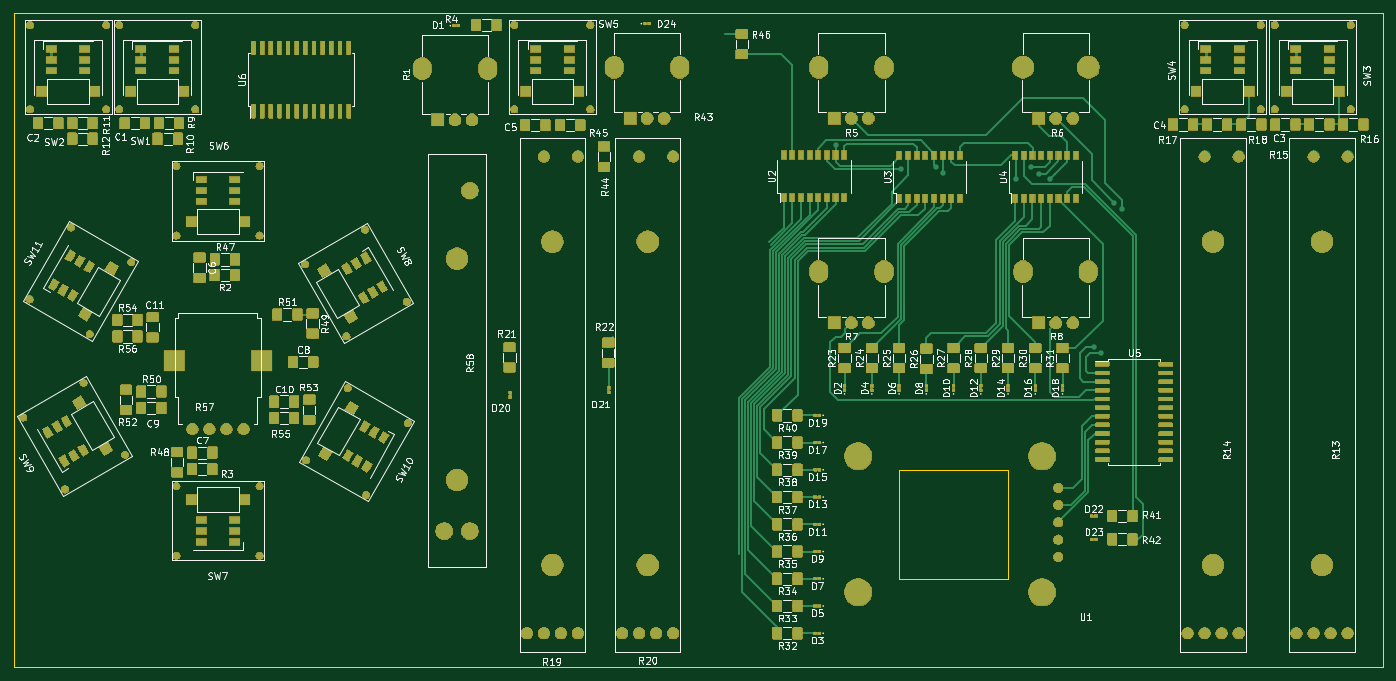
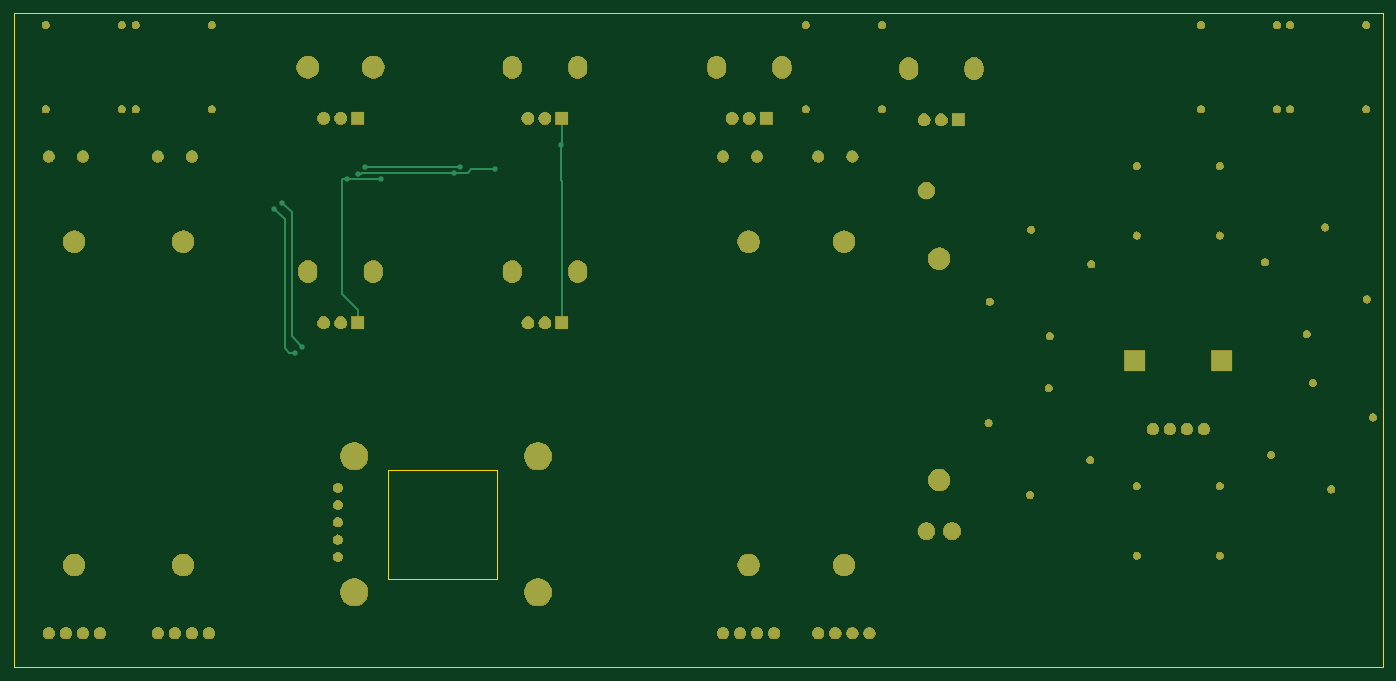
Circuit board: 9 layer files. Board 201.0 x 96.0 mm.
- bottom_copper: ProgrammerController_V0_5-B_Cu.gbr (5734 bytes)
- bottom_mask: ProgrammerController_V0_5-B_Mask.gbr (125643 bytes)
- paste: ProgrammerController_V0_5-B_Paste.gbr (514 bytes)
- bottom_silk: ProgrammerController_V0_5-B_SilkS.gbr (515 bytes)
- outline: ProgrammerController_V0_5-Edge_Cuts.gbr (913 bytes)
- top_copper: ProgrammerController_V0_5-F_Cu.gbr (410072 bytes)
- top_mask: ProgrammerController_V0_5-F_Mask.gbr (348276 bytes)
- paste: ProgrammerController_V0_5-F_Paste.gbr (390005 bytes)
- top_silk: ProgrammerController_V0_5-F_SilkS.gbr (116981 bytes)

=== bottom_copper: ProgrammerController_V0_5-B_Cu.gbr ===
G04 #@! TF.GenerationSoftware,KiCad,Pcbnew,(5.1.4-0-10_14)*
G04 #@! TF.CreationDate,2019-12-15T18:29:08+01:00*
G04 #@! TF.ProjectId,ProgrammerController,50726f67-7261-46d6-9d65-72436f6e7472,rev?*
G04 #@! TF.SameCoordinates,Original*
G04 #@! TF.FileFunction,Copper,L2,Bot*
G04 #@! TF.FilePolarity,Positive*
%FSLAX46Y46*%
G04 Gerber Fmt 4.6, Leading zero omitted, Abs format (unit mm)*
G04 Created by KiCad (PCBNEW (5.1.4-0-10_14)) date 2019-12-15 18:29:08*
%MOMM*%
%LPD*%
G04 APERTURE LIST*
%ADD10O,2.720000X3.240000*%
%ADD11C,1.800000*%
%ADD12R,1.800000X1.800000*%
%ADD13C,1.100000*%
%ADD14C,2.500000*%
%ADD15C,3.200000*%
%ADD16R,3.000000X3.000000*%
%ADD17C,1.700000*%
%ADD18C,1.400000*%
%ADD19C,4.000000*%
%ADD20C,3.240000*%
%ADD21C,0.800000*%
%ADD22C,0.250000*%
G04 APERTURE END LIST*
D10*
X107900000Y-55100000D03*
X117500000Y-55100000D03*
D11*
X115200000Y-62600000D03*
X112700000Y-62600000D03*
D12*
X110200000Y-62600000D03*
D13*
X56332309Y-78417245D03*
X65165768Y-83517245D03*
X50232309Y-88982755D03*
X59065768Y-94082755D03*
X99667691Y-117682755D03*
X90834232Y-112582755D03*
X105767691Y-107117245D03*
X96934232Y-102017245D03*
X49332309Y-106317245D03*
X58165768Y-101217245D03*
X55432309Y-116882755D03*
X64265768Y-111782755D03*
X105601408Y-89305256D03*
X96767949Y-94405256D03*
X99501408Y-78739746D03*
X90667949Y-83839746D03*
X71800000Y-126600000D03*
X71800000Y-116400000D03*
X84000000Y-126600000D03*
X84000000Y-116400000D03*
X84000000Y-69400000D03*
X84000000Y-79600000D03*
X71800000Y-69400000D03*
X71800000Y-79600000D03*
D14*
X114875000Y-73000000D03*
X114875000Y-123000000D03*
X111125000Y-123000000D03*
D15*
X113000000Y-83000000D03*
X113000000Y-115500000D03*
D16*
X84300000Y-98000000D03*
X71500000Y-98000000D03*
D17*
X81650000Y-108000000D03*
X79150000Y-108000000D03*
X76650000Y-108000000D03*
X74150000Y-108000000D03*
D13*
X132585000Y-61080000D03*
X121415000Y-61080000D03*
X132585000Y-48710000D03*
X121415000Y-48710000D03*
X230985000Y-61080000D03*
X219815000Y-61080000D03*
X230985000Y-48710000D03*
X219815000Y-48710000D03*
X244205000Y-61080000D03*
X233035000Y-61080000D03*
X244205000Y-48710000D03*
X233035000Y-48710000D03*
X61485000Y-61080000D03*
X50315000Y-61080000D03*
X61485000Y-48710000D03*
X50315000Y-48710000D03*
X74585000Y-61080000D03*
X63415000Y-61080000D03*
X74585000Y-48710000D03*
X63415000Y-48710000D03*
D10*
X136100000Y-54900000D03*
X145700000Y-54900000D03*
D11*
X143400000Y-62400000D03*
X140900000Y-62400000D03*
D12*
X138400000Y-62400000D03*
D17*
X144750000Y-68000000D03*
X139750000Y-68000000D03*
X144750000Y-138000000D03*
X142250000Y-138000000D03*
X137250000Y-138000000D03*
X139750000Y-138000000D03*
D15*
X141000000Y-80500000D03*
X141000000Y-128000000D03*
D17*
X130750000Y-68000000D03*
X125750000Y-68000000D03*
X130750000Y-138000000D03*
X128250000Y-138000000D03*
X123250000Y-138000000D03*
X125750000Y-138000000D03*
D15*
X127000000Y-80500000D03*
X127000000Y-128000000D03*
D17*
X227750000Y-68000000D03*
X222750000Y-68000000D03*
X227750000Y-138000000D03*
X225250000Y-138000000D03*
X220250000Y-138000000D03*
X222750000Y-138000000D03*
D15*
X224000000Y-80500000D03*
X224000000Y-128000000D03*
D17*
X243750000Y-68000000D03*
X238750000Y-68000000D03*
X243750000Y-138000000D03*
X241250000Y-138000000D03*
X236250000Y-138000000D03*
X238750000Y-138000000D03*
D15*
X240000000Y-80500000D03*
X240000000Y-128000000D03*
D18*
X201285000Y-116620000D03*
X201285000Y-119160000D03*
X201285000Y-121700000D03*
X201285000Y-124240000D03*
X201285000Y-126780000D03*
D19*
X198900000Y-112000000D03*
X198900000Y-132000000D03*
X171900000Y-132000000D03*
X171900000Y-112000000D03*
D10*
X196100000Y-84900000D03*
X205700000Y-84900000D03*
D11*
X203400000Y-92400000D03*
X200900000Y-92400000D03*
D12*
X198400000Y-92400000D03*
D10*
X166100000Y-84900000D03*
X175700000Y-84900000D03*
D11*
X173400000Y-92400000D03*
X170900000Y-92400000D03*
D12*
X168400000Y-92400000D03*
D20*
X196100000Y-54900000D03*
X205700000Y-54900000D03*
D11*
X203400000Y-62400000D03*
X200900000Y-62400000D03*
D12*
X198400000Y-62400000D03*
D10*
X166100000Y-54900000D03*
X175700000Y-54900000D03*
D11*
X173400000Y-62400000D03*
X170900000Y-62400000D03*
D12*
X168400000Y-62400000D03*
D21*
X200000000Y-71324990D03*
X195000000Y-71300000D03*
X168600000Y-66374990D03*
X210600000Y-75700000D03*
X207600000Y-96800000D03*
X209500000Y-74800000D03*
X206500000Y-95900000D03*
X183300000Y-69500000D03*
X197300000Y-69500000D03*
X198400000Y-70500000D03*
X184300000Y-70400000D03*
X178200000Y-69900000D03*
D22*
X195024990Y-71324990D02*
X195000000Y-71300000D01*
X200000000Y-71324990D02*
X195024990Y-71324990D01*
X168400000Y-66174990D02*
X168600000Y-66374990D01*
X168400000Y-62400000D02*
X168400000Y-66174990D01*
X200565685Y-71324990D02*
X200700000Y-71459305D01*
X200000000Y-71324990D02*
X200565685Y-71324990D01*
X200700000Y-71459305D02*
X200700000Y-88200000D01*
X198400000Y-90500000D02*
X198400000Y-92400000D01*
X200700000Y-88200000D02*
X198400000Y-90500000D01*
X168400000Y-92400000D02*
X168400000Y-71600000D01*
X168600000Y-71400000D02*
X168400000Y-71600000D01*
X168600000Y-66374990D02*
X168600000Y-71400000D01*
X210600000Y-75700000D02*
X209100000Y-77200000D01*
X209100000Y-77200000D02*
X209100000Y-96100000D01*
X208400000Y-96800000D02*
X209100000Y-96100000D01*
X207600000Y-96800000D02*
X208400000Y-96800000D01*
X209500000Y-74800000D02*
X208100000Y-76200000D01*
X208100000Y-94300000D02*
X206500000Y-95900000D01*
X208100000Y-76200000D02*
X208100000Y-94300000D01*
X183300000Y-69500000D02*
X197300000Y-69500000D01*
X197834315Y-70500000D02*
X197734315Y-70400000D01*
X198400000Y-70500000D02*
X197834315Y-70500000D01*
X197734315Y-70400000D02*
X184300000Y-70400000D01*
X178200000Y-69900000D02*
X181700000Y-69900000D01*
X182200000Y-70400000D02*
X184300000Y-70400000D01*
X181700000Y-69900000D02*
X182200000Y-70400000D01*
M02*

=== bottom_mask: ProgrammerController_V0_5-B_Mask.gbr (125643 bytes, source omitted) ===
=== paste: ProgrammerController_V0_5-B_Paste.gbr ===
G04 #@! TF.GenerationSoftware,KiCad,Pcbnew,(5.1.4-0-10_14)*
G04 #@! TF.CreationDate,2019-12-15T18:29:08+01:00*
G04 #@! TF.ProjectId,ProgrammerController,50726f67-7261-46d6-9d65-72436f6e7472,rev?*
G04 #@! TF.SameCoordinates,Original*
G04 #@! TF.FileFunction,Paste,Bot*
G04 #@! TF.FilePolarity,Positive*
%FSLAX46Y46*%
G04 Gerber Fmt 4.6, Leading zero omitted, Abs format (unit mm)*
G04 Created by KiCad (PCBNEW (5.1.4-0-10_14)) date 2019-12-15 18:29:08*
%MOMM*%
%LPD*%
G04 APERTURE LIST*
G04 APERTURE END LIST*
M02*

=== bottom_silk: ProgrammerController_V0_5-B_SilkS.gbr ===
G04 #@! TF.GenerationSoftware,KiCad,Pcbnew,(5.1.4-0-10_14)*
G04 #@! TF.CreationDate,2019-12-15T18:29:08+01:00*
G04 #@! TF.ProjectId,ProgrammerController,50726f67-7261-46d6-9d65-72436f6e7472,rev?*
G04 #@! TF.SameCoordinates,Original*
G04 #@! TF.FileFunction,Legend,Bot*
G04 #@! TF.FilePolarity,Positive*
%FSLAX46Y46*%
G04 Gerber Fmt 4.6, Leading zero omitted, Abs format (unit mm)*
G04 Created by KiCad (PCBNEW (5.1.4-0-10_14)) date 2019-12-15 18:29:08*
%MOMM*%
%LPD*%
G04 APERTURE LIST*
G04 APERTURE END LIST*
M02*

=== outline: ProgrammerController_V0_5-Edge_Cuts.gbr ===
G04 #@! TF.GenerationSoftware,KiCad,Pcbnew,(5.1.4-0-10_14)*
G04 #@! TF.CreationDate,2019-12-15T18:29:09+01:00*
G04 #@! TF.ProjectId,ProgrammerController,50726f67-7261-46d6-9d65-72436f6e7472,rev?*
G04 #@! TF.SameCoordinates,Original*
G04 #@! TF.FileFunction,Profile,NP*
%FSLAX46Y46*%
G04 Gerber Fmt 4.6, Leading zero omitted, Abs format (unit mm)*
G04 Created by KiCad (PCBNEW (5.1.4-0-10_14)) date 2019-12-15 18:29:09*
%MOMM*%
%LPD*%
G04 APERTURE LIST*
%ADD10C,0.050000*%
G04 APERTURE END LIST*
D10*
X177900000Y-130000000D02*
X177900000Y-114000000D01*
X193900000Y-130000000D02*
X177900000Y-130000000D01*
X193900000Y-114000000D02*
X193900000Y-130000000D01*
X177900000Y-114000000D02*
X193900000Y-114000000D01*
X47900000Y-47000000D02*
X47900000Y-143000000D01*
X47900000Y-143000000D02*
X248900000Y-143000000D01*
X248900000Y-47000000D02*
X248900000Y-143000000D01*
X47900000Y-47000000D02*
X248900000Y-47000000D01*
M02*

=== top_copper: ProgrammerController_V0_5-F_Cu.gbr (410072 bytes, source omitted) ===
=== top_mask: ProgrammerController_V0_5-F_Mask.gbr (348276 bytes, source omitted) ===
=== paste: ProgrammerController_V0_5-F_Paste.gbr (390005 bytes, source omitted) ===
=== top_silk: ProgrammerController_V0_5-F_SilkS.gbr (116981 bytes, source omitted) ===
